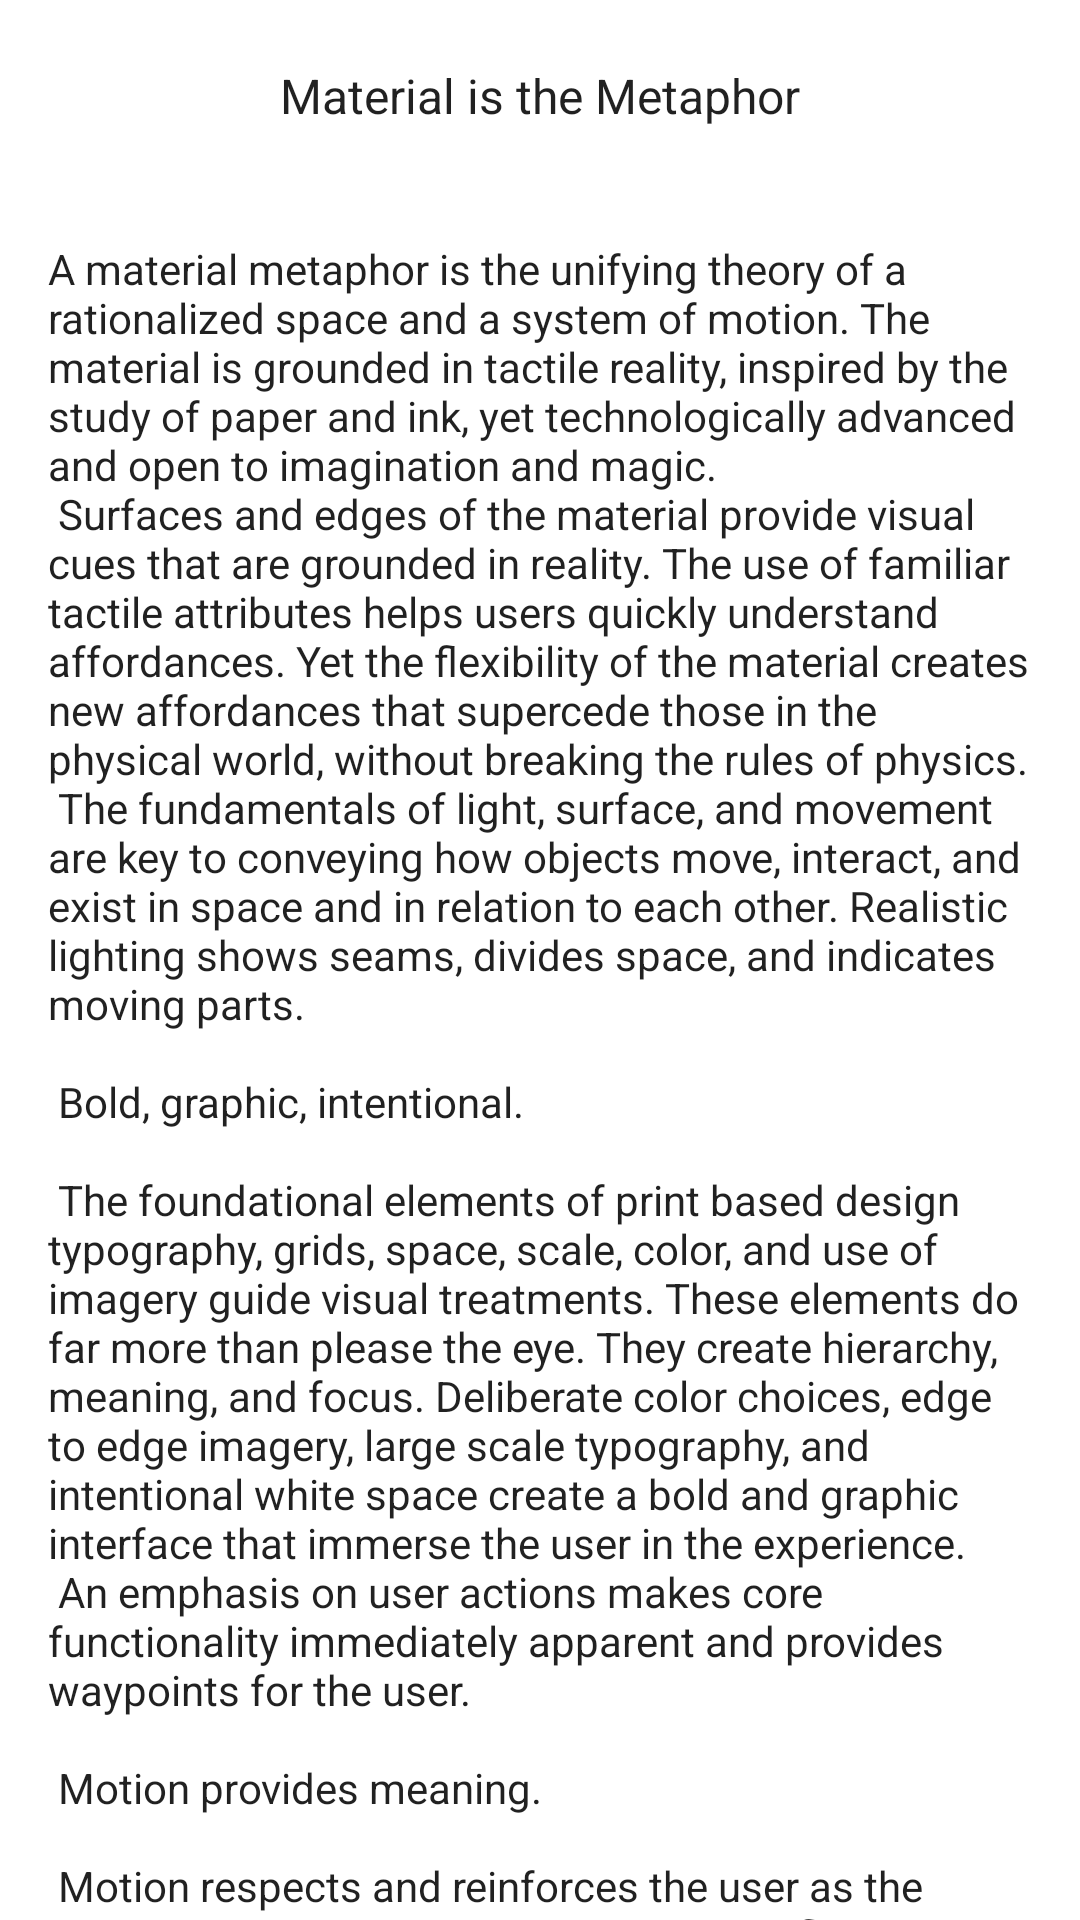

Here is an Android app screen rendered from its layout file. Give the layout XML and the strings, colors and styles it references.
<!-- AndroidManifest.xml: application theme AppTheme -->
<!-- res/layout/content_simple.xml -->
<?xml version="1.0" encoding="utf-8"?>
<android.support.v4.widget.NestedScrollView xmlns:android="http://schemas.android.com/apk/res/android"
  xmlns:tools="http://schemas.android.com/tools"
  android:layout_width="match_parent"
  android:layout_height="match_parent"
  android:background="@android:color/white"
  tools:context="com.seemingamusing.android.playground.MainActivity">

  <LinearLayout
    android:layout_width="match_parent"
    android:layout_height="wrap_content"
    android:orientation="vertical">

    <TextView
      android:id="@+id/sample_title"
      android:layout_width="match_parent"
      android:layout_height="@dimen/bottom_sheet_peek_height"
      android:gravity="center"
      android:padding="@dimen/text_margin"
      android:text="@string/sample_title"
      android:textSize="16sp" />

    <TextView
      android:layout_width="match_parent"
      android:layout_height="wrap_content"
      android:padding="@dimen/text_margin"
      android:text="@string/large_text" />

  </LinearLayout>

</android.support.v4.widget.NestedScrollView>
<!-- resources referenced by this layout -->
<resources>
  <dimen name="bottom_sheet_peek_height">64dp</dimen>
  <dimen name="text_margin">16dp</dimen>
  <string name="sample_title">Material is the Metaphor</string>
  <color name="colorPrimary">#0d47a1</color>
  <color name="colorPrimaryDark">#1a237e</color>
  <color name="colorAccent">#d84315</color>
</resources>
